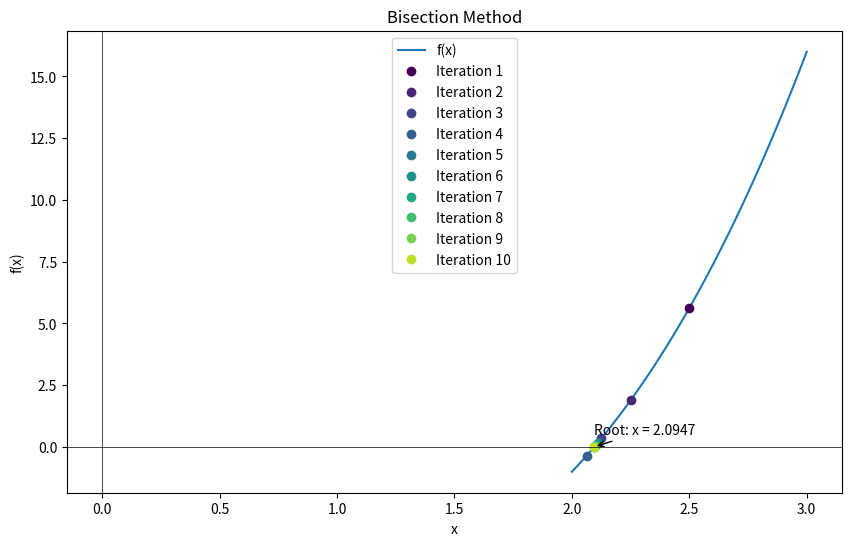

This chart was generated by the following Python code:
import matplotlib.pyplot as plt
import numpy as np

def plot_bisection_method(f, a, b, max_iterations, tolerance):
    # Generate x values for plotting the function
    x = np.linspace(a, b, 100)
    y = f(x)

    # Create a figure and axes for the plot
    fig, ax = plt.subplots(figsize=(10, 6))  # Adjust the figsize parameter to set the width and height

    # Plot the function
    ax.plot(x, y, label='f(x)')

    # Initialize the iteration counter
    iteration = 0

    # Define a color map for the points
    cmap = plt.get_cmap('viridis')

    # Perform the Bisection method iterations
    while iteration < max_iterations:
        # Calculate the midpoint
        c = (a + b) / 2

        # Print the iteration details
        print(f"Iteration {iteration+1}: a = {a:.4f}, b = {b:.4f}, c = {c:.4f}, f(a) = {f(a):.4f}, f(b) = {f(b):.4f}, f(c) = {f(c):.4f}")

        # Plot the midpoint with a different color for each iteration
        color = cmap(iteration / max_iterations)
        ax.plot(c, f(c), 'o', color=color, label=f'Iteration {iteration+1}')

        # Check if the root is found
        if np.isclose(f(c), 0) or abs(b - a) < tolerance:
            break

        # Update the interval based on the sign of f(c)
        if f(a) * f(c) < 0:
            b = c
        else:
            a = c

        # Increment the iteration counter
        iteration += 1

    # Add labels and legend to the plot
    ax.set_xlabel('x')
    ax.set_ylabel('f(x)')
    ax.legend()

    # Add a title and annotation for the root
    ax.set_title('Bisection Method')
    ax.annotate(f'Root: x = {c:.4f}', xy=(c, f(c)), xytext=(c, f(c) + 0.5),
                arrowprops=dict(facecolor='black', arrowstyle='->'))

    # Show the x and y axes
    ax.axhline(0, color='black', linewidth=0.5)
    ax.axvline(0, color='black', linewidth=0.5)
    
    # Show the plot
    plt.show()
    
    
if __name__ == '__main__':
    # Define the function
    def f(x):
        return x**3 - 2*x - 5

    # Define the interval
    a = 2
    b = 3

    # Set the maximum number of iterations and tolerance
    max_iterations = 10
    tolerance = 1e-4

    # Perform the Bisection method
    plot_bisection_method(f, a, b, max_iterations, tolerance)
